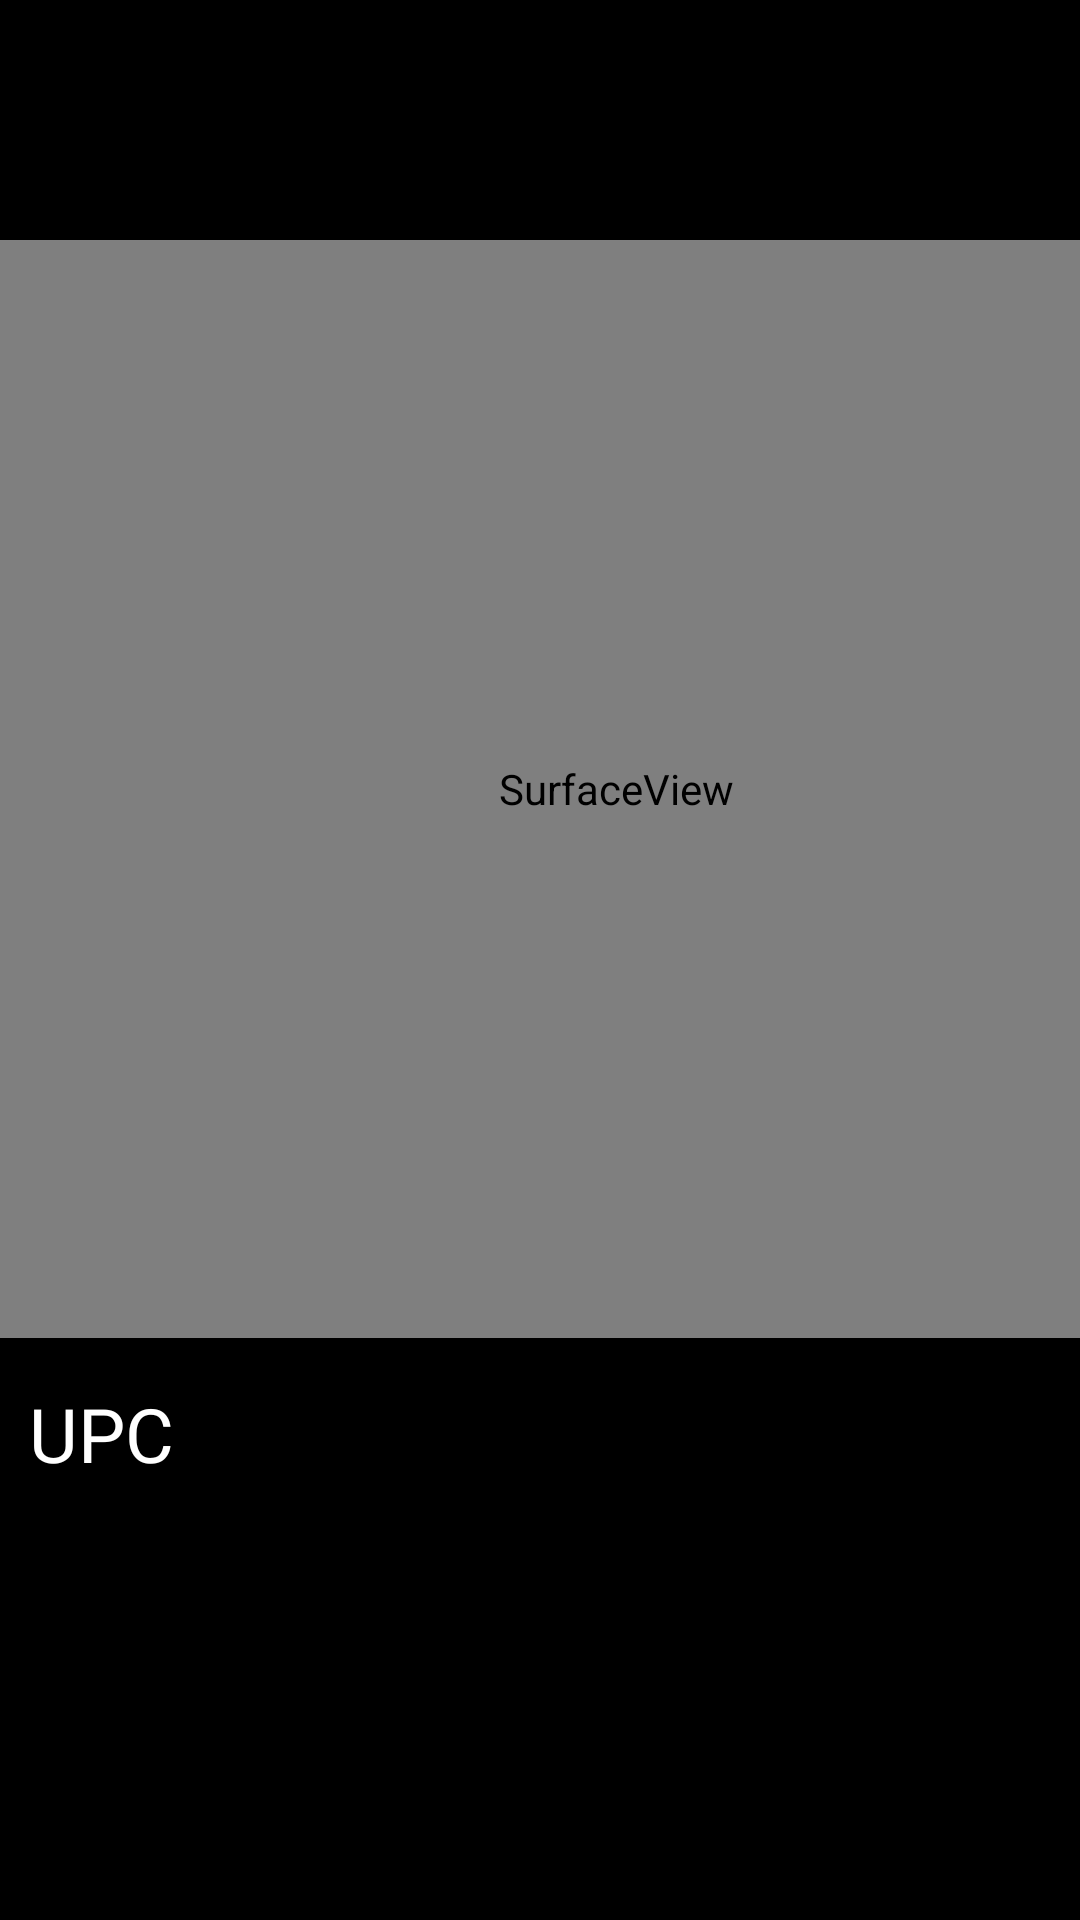

This screen was rendered from an Android layout file. Write that file and the resources it references.
<!-- AndroidManifest.xml: application theme Theme.PantryPal -->
<!-- res/layout/fragment_camera.xml -->
<?xml version="1.0" encoding="utf-8"?>
<androidx.constraintlayout.widget.ConstraintLayout xmlns:android="http://schemas.android.com/apk/res/android"
    xmlns:app="http://schemas.android.com/apk/res-auto"
    xmlns:tools="http://schemas.android.com/tools"
    android:id="@+id/frameLayout"
    android:layout_width="match_parent"
    android:layout_height="match_parent"
    android:background="#000000"
    tools:context=".ui.CameraFragment">

    <SurfaceView
        android:id="@+id/surface_view"
        android:layout_width="411dp"
        android:layout_height="366dp"
        android:layout_marginTop="80dp"
        app:layout_constraintEnd_toEndOf="parent"
        app:layout_constraintHorizontal_bias="0.0"
        app:layout_constraintStart_toStartOf="parent"
        app:layout_constraintTop_toTopOf="parent" />

    <TextView
        android:id="@+id/barcode_text"
        android:layout_width="351dp"
        android:layout_height="wrap_content"
        android:layout_marginTop="10dp"
        android:padding="5dp"
        android:text="UPC"
        android:textColor="#FFFFFF"
        android:textSize="25sp"
        app:layout_constraintEnd_toEndOf="parent"
        app:layout_constraintStart_toStartOf="parent"
        app:layout_constraintTop_toBottomOf="@+id/surface_view"
        android:fontFamily="@font/hyperlegible_font"/>

</androidx.constraintlayout.widget.ConstraintLayout>
<!-- resources referenced by this layout -->
<resources>
  <style name="Theme.PantryPal" parent="Base.Theme.PantryPal" />
  <style name="Base.Theme.PantryPal" parent="Theme.Material3.DayNight.NoActionBar">
          
          
      </style>
</resources>
